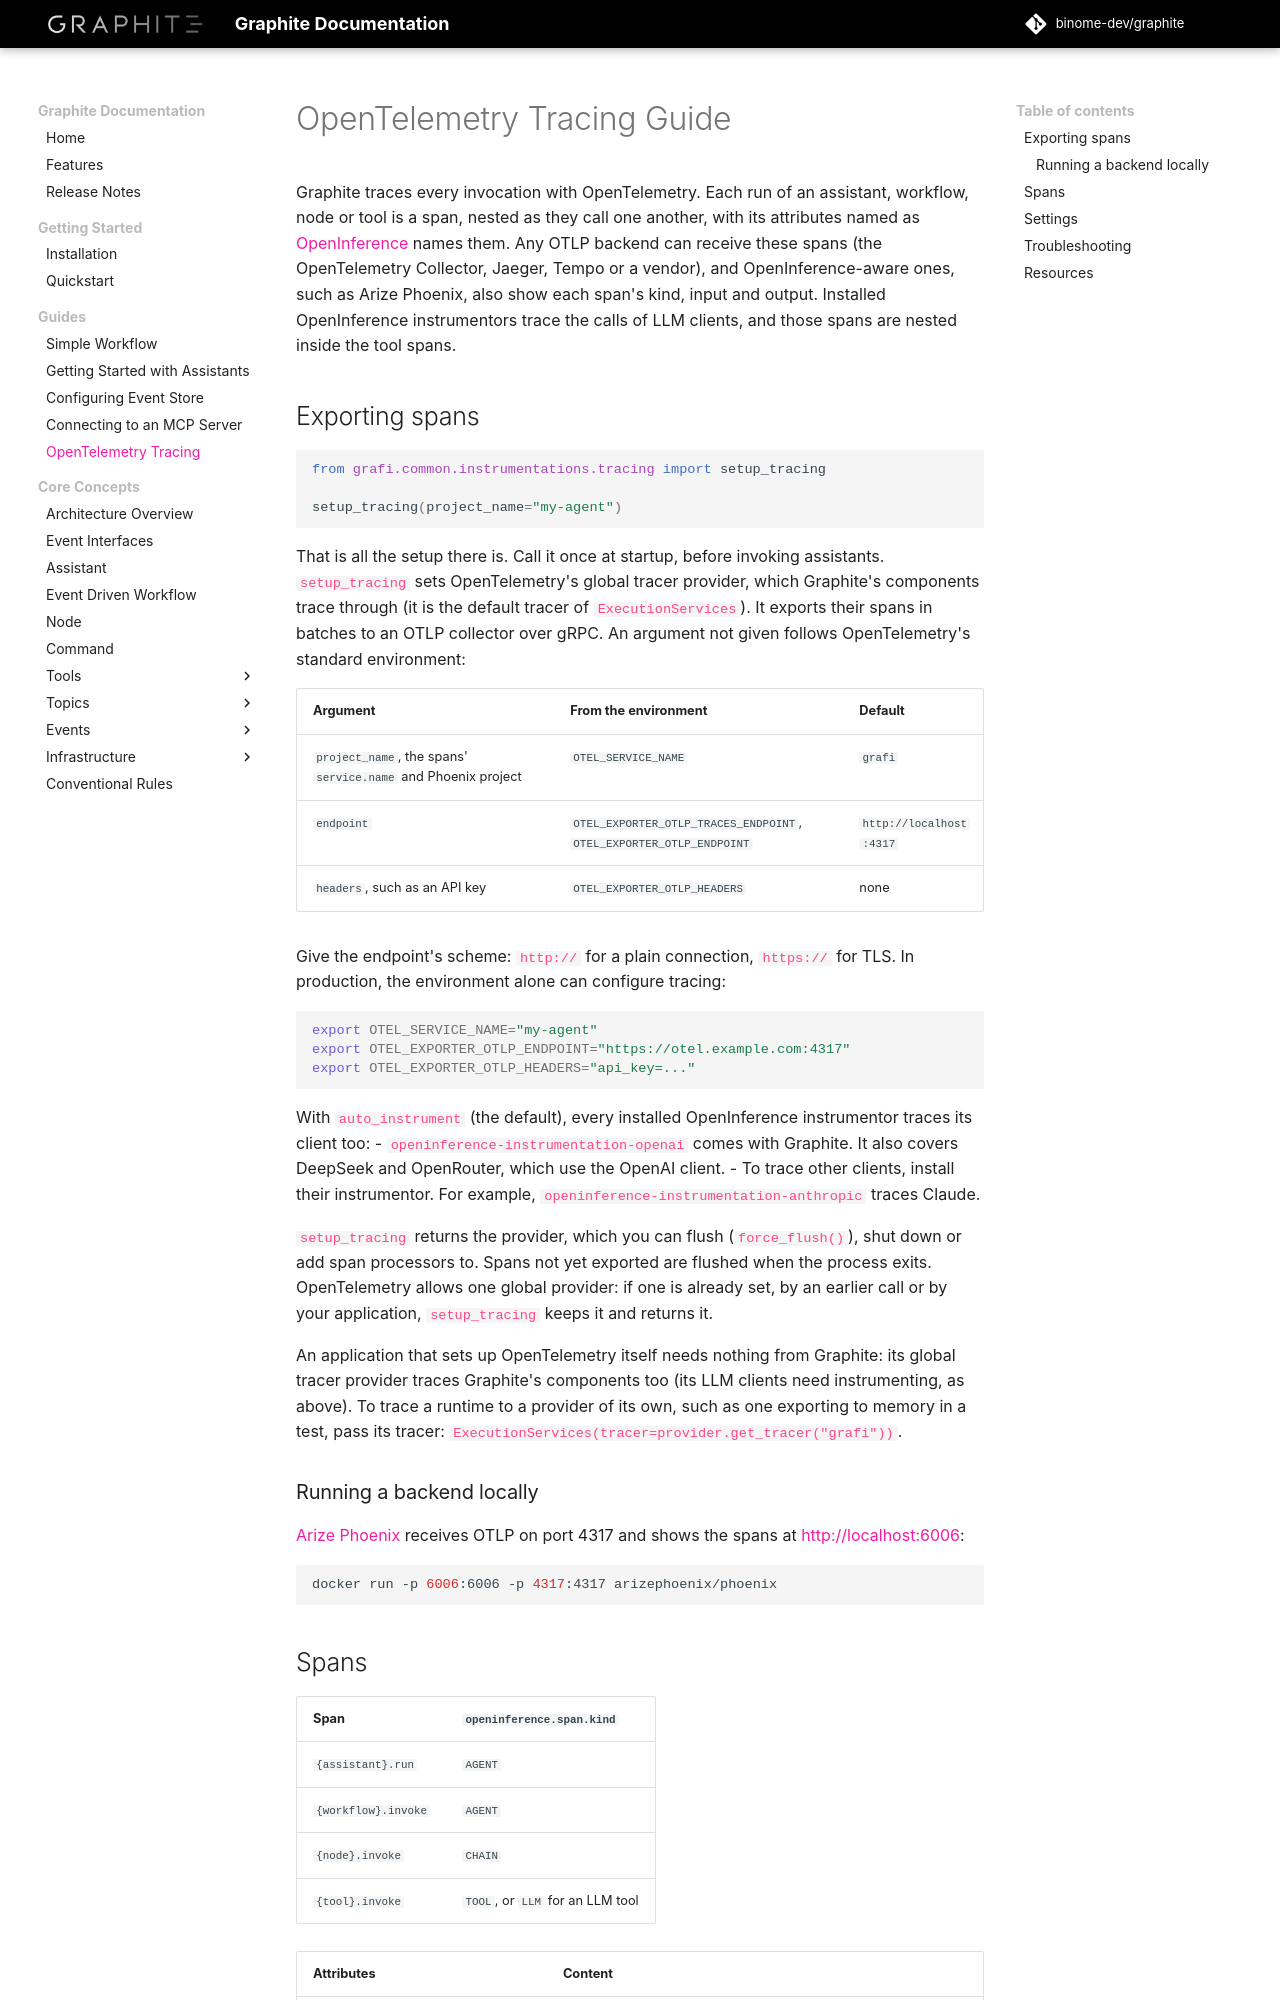

repository: binome-dev/graphite · page: guide/configuring-integration-with-opentelemetry/index.html · generator: mkdocs

# OpenTelemetry Tracing Guide

Graphite traces every invocation with OpenTelemetry. Each run of an assistant,
workflow, node or tool is a span, nested as they call one another, with its
attributes named as [OpenInference](https://github.com/Arize-ai/openinference)
names them. Any OTLP backend can receive these spans (the OpenTelemetry
Collector, Jaeger, Tempo or a vendor), and OpenInference-aware ones, such as
Arize Phoenix, also show each span's kind, input and output. Installed
OpenInference instrumentors trace the calls of LLM clients, and those spans
are nested inside the tool spans.

## Exporting spans

```python
from grafi.common.instrumentations.tracing import setup_tracing

setup_tracing(project_name="my-agent")
```

That is all the setup there is. Call it once at startup, before invoking
assistants. `setup_tracing` sets OpenTelemetry's global tracer provider, which
Graphite's components trace through (it is the default tracer of
`ExecutionServices`). It exports their spans in batches to an OTLP collector
over gRPC. An argument not given follows OpenTelemetry's standard environment:

| Argument | From the environment | Default |
|----------|----------------------|---------|
| `project_name`, the spans' `service.name` and Phoenix project | `OTEL_SERVICE_NAME` | `grafi` |
| `endpoint` | `OTEL_EXPORTER_OTLP_TRACES_ENDPOINT`, `OTEL_EXPORTER_OTLP_ENDPOINT` | `http://localhost:4317` |
| `headers`, such as an API key | `OTEL_EXPORTER_OTLP_HEADERS` | none |

Give the endpoint's scheme: `http://` for a plain connection, `https://` for
TLS. In production, the environment alone can configure tracing:

```bash
export OTEL_SERVICE_NAME="my-agent"
export OTEL_EXPORTER_OTLP_ENDPOINT="https://otel.example.com:4317"
export OTEL_EXPORTER_OTLP_HEADERS="api_key=..."
```

With `auto_instrument` (the default), every installed OpenInference
instrumentor traces its client too:
- `openinference-instrumentation-openai` comes with Graphite. It also covers
  DeepSeek and OpenRouter, which use the OpenAI client.
- To trace other clients, install their instrumentor. For example,
  `openinference-instrumentation-anthropic` traces Claude.

`setup_tracing` returns the provider, which you can flush (`force_flush()`),
shut down or add span processors to. Spans not yet exported are flushed when
the process exits. OpenTelemetry allows one global provider: if one is already
set, by an earlier call or by your application, `setup_tracing` keeps it and
returns it.

An application that sets up OpenTelemetry itself needs nothing from Graphite:
its global tracer provider traces Graphite's components too (its LLM clients
need instrumenting, as above). To trace a
runtime to a provider of its own, such as one exporting to memory in a test,
pass its tracer: `ExecutionServices(tracer=provider.get_tracer("grafi"))`.

### Running a backend locally

[Arize Phoenix](https://github.com/Arize-ai/phoenix) receives OTLP on port 4317
and shows the spans at <http://localhost:6006>:

```bash
docker run -p 6006:6006 -p 4317:4317 arizephoenix/phoenix
```
